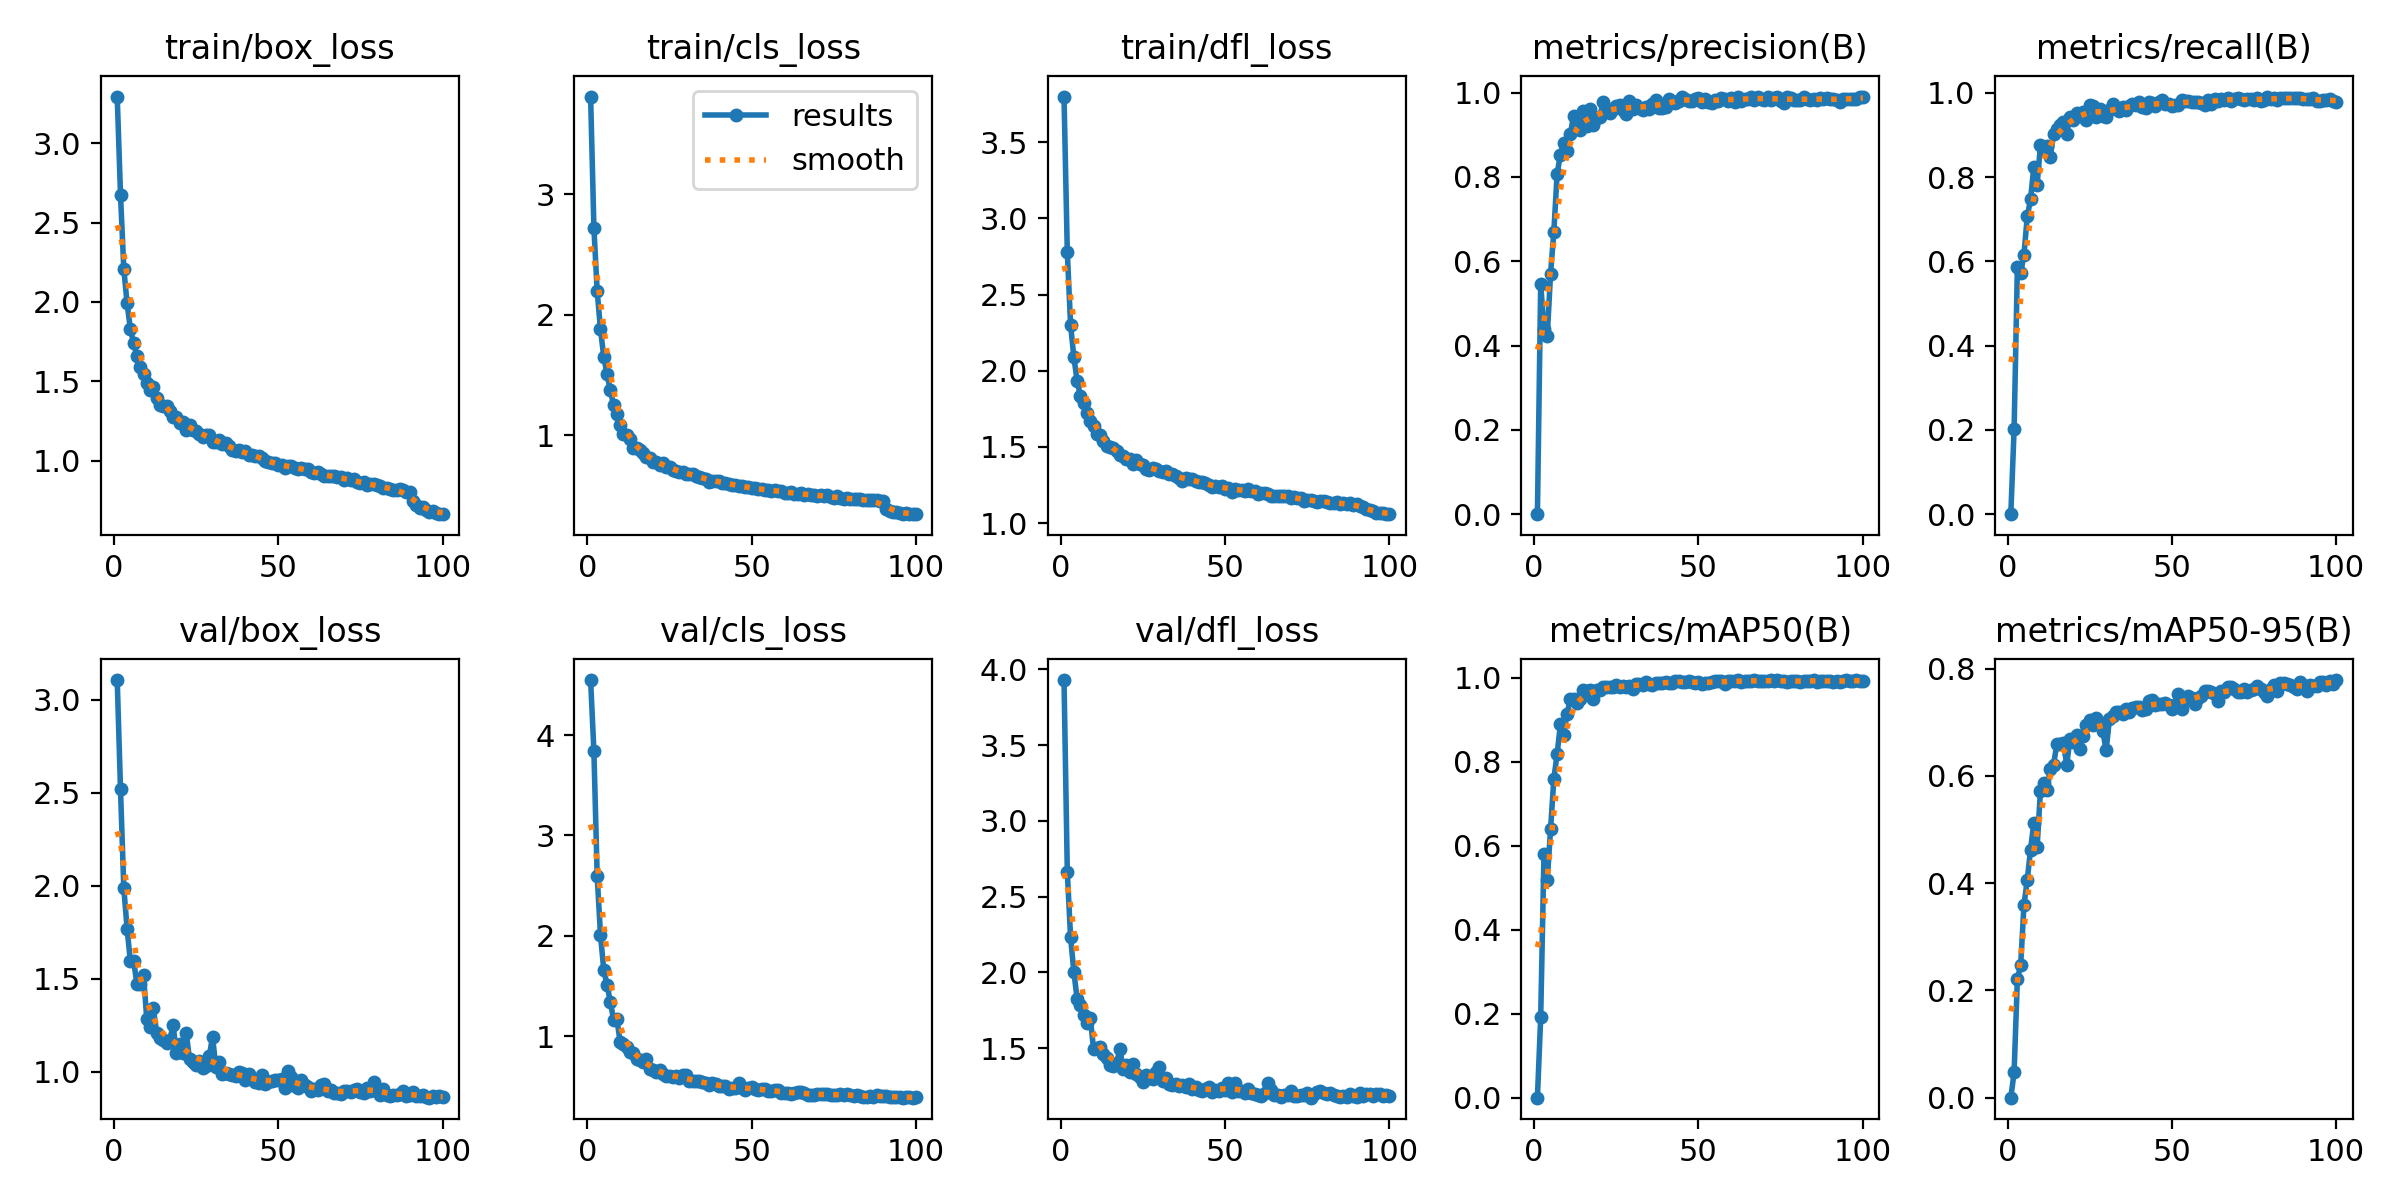

Data behind this chart, as committed beside it:
epoch, train/box_loss, train/cls_loss, train/dfl_loss, metrics/precision(B), metrics/recall(B), metrics/mAP50(B), metrics/mAP50-95(B), val/box_loss, val/cls_loss, val/dfl_loss, lr/pg0, lr/pg1, lr/pg2
1, 3.294, 3.81, 3.801, 0, 0, 0, 0, 3.107, 4.548, 3.929, 0.0004714, 0.0004714, 0.0004714
2, 2.676, 2.722, 2.78, 0.546, 0.2016, 0.1918, 0.04706, 2.519, 3.837, 2.664, 0.0009384, 0.0009384, 0.0009384
3, 2.209, 2.195, 2.3, 0.4399, 0.5854, 0.579, 0.2217, 1.991, 2.594, 2.231, 0.001396, 0.001396, 0.001396
4, 1.992, 1.881, 2.089, 0.423, 0.5714, 0.518, 0.2467, 1.77, 2.01, 2.003, 0.001387, 0.001387, 0.001387
5, 1.83, 1.653, 1.932, 0.5705, 0.6159, 0.6387, 0.3595, 1.596, 1.66, 1.823, 0.001387, 0.001387, 0.001387
6, 1.739, 1.506, 1.835, 0.67, 0.7065, 0.7593, 0.4061, 1.597, 1.513, 1.785, 0.001372, 0.001372, 0.001372
7, 1.659, 1.375, 1.79, 0.8079, 0.7471, 0.8181, 0.4623, 1.471, 1.34, 1.719, 0.001358, 0.001358, 0.001358
8, 1.593, 1.25, 1.725, 0.8527, 0.8244, 0.889, 0.5126, 1.471, 1.163, 1.667, 0.001344, 0.001344, 0.001344
9, 1.548, 1.174, 1.671, 0.8814, 0.7804, 0.8636, 0.4667, 1.521, 1.167, 1.699, 0.00133, 0.00133, 0.00133
10, 1.488, 1.09, 1.637, 0.8606, 0.8749, 0.913, 0.5712, 1.282, 0.9399, 1.492, 0.001316, 0.001316, 0.001316
11, 1.442, 1.011, 1.587, 0.9007, 0.8635, 0.9481, 0.5866, 1.244, 0.9267, 1.5, 0.001302, 0.001302, 0.001302
12, 1.461, 1.004, 1.58, 0.9449, 0.8728, 0.9496, 0.5729, 1.341, 0.8894, 1.51, 0.001288, 0.001288, 0.001288
13, 1.395, 0.9697, 1.539, 0.9339, 0.8478, 0.9392, 0.6125, 1.208, 0.8469, 1.46, 0.001273, 0.001273, 0.001273
14, 1.348, 0.8978, 1.507, 0.911, 0.9023, 0.9497, 0.6209, 1.182, 0.8278, 1.438, 0.001259, 0.001259, 0.001259
15, 1.345, 0.8961, 1.496, 0.9572, 0.9151, 0.9704, 0.659, 1.17, 0.7741, 1.39, 0.001245, 0.001245, 0.001245
16, 1.343, 0.8773, 1.49, 0.9216, 0.923, 0.9681, 0.6592, 1.157, 0.7672, 1.383, 0.001231, 0.001231, 0.001231
17, 1.312, 0.8546, 1.473, 0.96, 0.9306, 0.9706, 0.6614, 1.171, 0.7469, 1.405, 0.001217, 0.001217, 0.001217
18, 1.272, 0.8255, 1.445, 0.9242, 0.9023, 0.9497, 0.6212, 1.253, 0.7721, 1.492, 0.001203, 0.001203, 0.001203
19, 1.272, 0.8103, 1.44, 0.9407, 0.9427, 0.97, 0.6681, 1.103, 0.6697, 1.361, 0.001189, 0.001189, 0.001189
20, 1.234, 0.7842, 1.421, 0.943, 0.9344, 0.9712, 0.6628, 1.15, 0.6659, 1.391, 0.001174, 0.001174, 0.001174
21, 1.246, 0.7769, 1.421, 0.9778, 0.9522, 0.9776, 0.676, 1.101, 0.6395, 1.344, 0.00116, 0.00116, 0.00116
22, 1.191, 0.7558, 1.388, 0.9591, 0.9456, 0.9764, 0.6503, 1.209, 0.6639, 1.395, 0.001146, 0.001146, 0.001146
23, 1.226, 0.7742, 1.415, 0.9519, 0.9546, 0.9784, 0.6737, 1.067, 0.6274, 1.331, 0.001132, 0.001132, 0.001132
24, 1.195, 0.7421, 1.387, 0.96, 0.9364, 0.9775, 0.6953, 1.054, 0.5998, 1.311, 0.001118, 0.001118, 0.001118
25, 1.185, 0.7359, 1.381, 0.9684, 0.9705, 0.9818, 0.7039, 1.035, 0.6, 1.278, 0.001104, 0.001104, 0.001104
26, 1.169, 0.7157, 1.358, 0.9704, 0.968, 0.9779, 0.6943, 1.059, 0.594, 1.326, 0.001089, 0.001089, 0.001089
27, 1.152, 0.7036, 1.351, 0.9584, 0.9432, 0.9791, 0.7079, 1.023, 0.5997, 1.307, 0.001075, 0.001075, 0.001075
28, 1.163, 0.6992, 1.362, 0.9487, 0.9624, 0.978, 0.6982, 1.03, 0.5788, 1.299, 0.001061, 0.001061, 0.001061
29, 1.163, 0.6993, 1.358, 0.98, 0.9452, 0.9798, 0.6829, 1.083, 0.6092, 1.345, 0.001047, 0.001047, 0.001047
30, 1.119, 0.6784, 1.339, 0.9609, 0.9425, 0.9733, 0.6478, 1.189, 0.6101, 1.377, 0.001033, 0.001033, 0.001033
31, 1.117, 0.6777, 1.338, 0.9714, 0.9584, 0.9838, 0.7062, 1.026, 0.5488, 1.283, 0.001019, 0.001019, 0.001019
32, 1.127, 0.6825, 1.343, 0.9623, 0.9724, 0.9846, 0.7109, 1.052, 0.5579, 1.302, 0.001005, 0.001005, 0.001005
33, 1.104, 0.6668, 1.324, 0.9593, 0.9625, 0.9827, 0.7195, 0.9877, 0.5506, 1.264, 0.0009904, 0.0009904, 0.0009904
34, 1.11, 0.654, 1.321, 0.9666, 0.9561, 0.9886, 0.7186, 0.9931, 0.5503, 1.26, 0.0009763, 0.0009763, 0.0009763
35, 1.09, 0.6489, 1.31, 0.9618, 0.966, 0.9852, 0.7148, 0.9862, 0.5393, 1.267, 0.0009622, 0.0009622, 0.0009622
36, 1.069, 0.6433, 1.297, 0.9731, 0.9583, 0.9825, 0.7252, 0.9821, 0.534, 1.249, 0.000948, 0.000948, 0.000948
37, 1.058, 0.6164, 1.276, 0.9828, 0.9688, 0.9879, 0.7196, 0.9778, 0.5155, 1.259, 0.0009338, 0.0009338, 0.0009338
38, 1.065, 0.6248, 1.295, 0.9641, 0.9723, 0.9881, 0.7265, 0.9982, 0.5333, 1.244, 0.0009197, 0.0009197, 0.0009197
39, 1.054, 0.6264, 1.288, 0.9634, 0.9697, 0.9864, 0.7277, 0.992, 0.5234, 1.264, 0.0009056, 0.0009056, 0.0009056
40, 1.058, 0.6213, 1.29, 0.9665, 0.9774, 0.9891, 0.7286, 0.9573, 0.5042, 1.231, 0.0008914, 0.0008914, 0.0008914
41, 1.033, 0.6089, 1.274, 0.9855, 0.9661, 0.9858, 0.7223, 0.9869, 0.5073, 1.245, 0.0008773, 0.0008773, 0.0008773
42, 1.036, 0.6065, 1.267, 0.9796, 0.963, 0.9866, 0.7254, 0.9626, 0.4987, 1.221, 0.0008631, 0.0008631, 0.0008631
43, 1.03, 0.6005, 1.271, 0.9762, 0.9774, 0.9915, 0.7403, 0.9458, 0.4745, 1.218, 0.000849, 0.000849, 0.000849
44, 1.028, 0.5922, 1.26, 0.9811, 0.9749, 0.9918, 0.7411, 0.9402, 0.4828, 1.228, 0.0008348, 0.0008348, 0.0008348
45, 1.016, 0.59, 1.253, 0.9902, 0.9696, 0.9894, 0.7325, 0.9808, 0.4862, 1.247, 0.0008207, 0.0008207, 0.0008207
46, 0.9997, 0.5804, 1.24, 0.9848, 0.9768, 0.9887, 0.7343, 0.9343, 0.5287, 1.214, 0.0008065, 0.0008065, 0.0008065
47, 0.989, 0.5829, 1.241, 0.9795, 0.982, 0.9921, 0.7337, 0.9469, 0.48, 1.226, 0.0007924, 0.0007924, 0.0007924
48, 0.9867, 0.5688, 1.236, 0.9811, 0.9727, 0.9896, 0.7356, 0.9484, 0.4641, 1.215, 0.0007782, 0.0007782, 0.0007782
49, 0.9868, 0.5721, 1.245, 0.984, 0.9728, 0.9872, 0.7323, 0.9553, 0.4822, 1.236, 0.0007641, 0.0007641, 0.0007641
50, 0.9731, 0.5626, 1.226, 0.9867, 0.9681, 0.9891, 0.7245, 0.958, 0.4894, 1.226, 0.0007499, 0.0007499, 0.0007499
51, 0.9705, 0.5618, 1.231, 0.9787, 0.9707, 0.9853, 0.7331, 0.9595, 0.4715, 1.271, 0.0007358, 0.0007358, 0.0007358
52, 0.9511, 0.5522, 1.207, 0.9843, 0.9718, 0.9877, 0.7522, 0.9153, 0.4666, 1.208, 0.0007216, 0.0007216, 0.0007216
53, 0.9656, 0.5556, 1.225, 0.9772, 0.9829, 0.9872, 0.7249, 1.007, 0.4724, 1.271, 0.0007075, 0.0007075, 0.0007075
54, 0.9665, 0.5468, 1.217, 0.9764, 0.9814, 0.9895, 0.7414, 0.9739, 0.4706, 1.221, 0.0006934, 0.0006934, 0.0006934
55, 0.956, 0.5465, 1.216, 0.9827, 0.9796, 0.9914, 0.7498, 0.9247, 0.4493, 1.216, 0.0006792, 0.0006792, 0.0006792
56, 0.9461, 0.5422, 1.212, 0.9798, 0.9789, 0.9922, 0.7453, 0.9157, 0.457, 1.207, 0.0006651, 0.0006651, 0.0006651
57, 0.9512, 0.5504, 1.223, 0.9882, 0.9774, 0.9908, 0.7346, 0.9538, 0.4618, 1.23, 0.0006509, 0.0006509, 0.0006509
58, 0.9498, 0.5409, 1.21, 0.9836, 0.9774, 0.9852, 0.746, 0.9287, 0.4654, 1.205, 0.0006368, 0.0006368, 0.0006368
59, 0.946, 0.5398, 1.211, 0.9799, 0.9761, 0.9915, 0.7486, 0.9163, 0.436, 1.198, 0.0006226, 0.0006226, 0.0006226
60, 0.9291, 0.5254, 1.189, 0.9883, 0.9718, 0.9913, 0.7583, 0.8974, 0.4383, 1.188, 0.0006085, 0.0006085, 0.0006085
... 40 more rows
